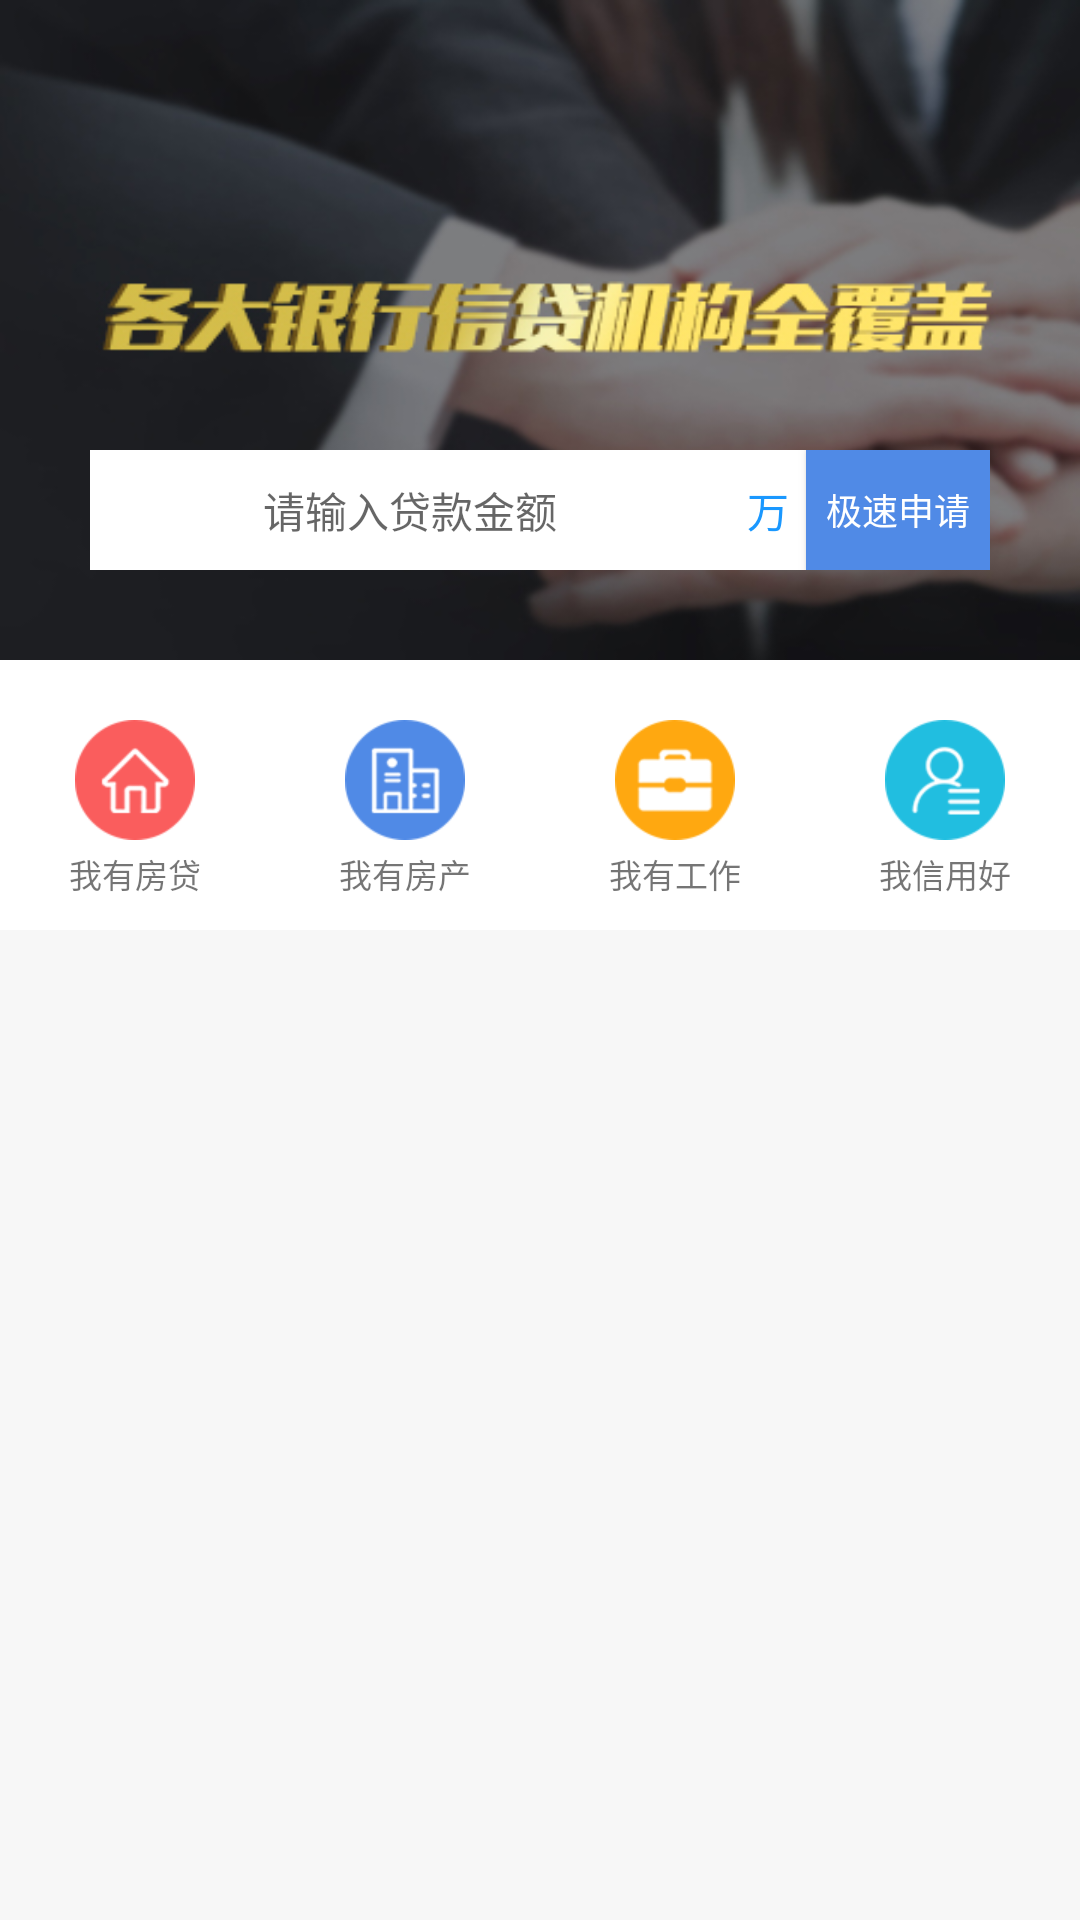

Android layout source for this screen:
<!-- AndroidManifest.xml: application theme AppTheme -->
<!-- res/layout/fragment_loan.xml -->
<?xml version="1.0" encoding="utf-8"?>
<LinearLayout xmlns:android="http://schemas.android.com/apk/res/android"
    android:layout_width="match_parent"
    android:layout_height="match_parent"
    android:background="@color/color_background"
    android:orientation="vertical">

    <RelativeLayout
        android:layout_width="match_parent"
        android:layout_height="220dp"
        android:background="@drawable/background_sidebars">

        <LinearLayout
            android:layout_width="fill_parent"
            android:layout_height="40dp"
            android:layout_marginLeft="30dp"
            android:layout_marginRight="30dp"
            android:layout_marginTop="150dp"
            android:background="@color/white">

            <EditText
                android:id="@+id/et_loan_num"
                android:layout_width="0dp"
                android:layout_height="fill_parent"
                android:layout_weight="7"
                android:background="@color/transparent"
                android:gravity="center"
                android:hint="请输入贷款金额"
                android:inputType="number"
                android:textSize="14sp" />

            <TextView
                android:layout_width="25dp"
                android:layout_height="match_parent"
                android:gravity="center_horizontal|center_vertical"
                android:text="万"
                android:textColor="@color/view_line"
                android:textSize="14sp" />

            <Button
                android:id="@+id/btn_loan_apply"
                android:layout_width="0dp"
                android:layout_height="fill_parent"
                android:layout_weight="2"
                android:background="@color/color_508ae6"
                android:text="极速申请"
                android:textColor="@color/white"
                android:textSize="12sp" />
        </LinearLayout>

    </RelativeLayout>


    <LinearLayout
        android:layout_width="match_parent"
        android:layout_height="90dp"
        android:background="@color/white"
        android:orientation="horizontal">

        <RelativeLayout
            android:id="@+id/rl_house_loan"
            android:layout_width="0dp"
            android:layout_height="80dp"
            android:layout_weight="1"
            android:gravity="center_horizontal">

            <TextView
                android:layout_width="fill_parent"
                android:layout_height="wrap_content"
                android:layout_below="@+id/iv_klzqone"
                android:layout_marginTop="3dp"
                android:gravity="center_horizontal"
                android:text="我有房贷"
                android:textSize="11sp" />

            <ImageView
                android:id="@+id/iv_klzqone"
                android:layout_width="wrap_content"
                android:layout_height="wrap_content"
                android:layout_centerHorizontal="true"
                android:layout_centerVertical="true"
                android:background="@drawable/woyoufangdaithsi" />

        </RelativeLayout>


        <RelativeLayout
            android:id="@+id/rl_house"
            android:layout_width="0dp"
            android:layout_height="80dp"
            android:layout_weight="1"
            android:gravity="center_horizontal">

            <TextView
                android:layout_width="fill_parent"
                android:layout_height="wrap_content"
                android:layout_below="@+id/iv_klzqtwo"
                android:layout_centerHorizontal="true"
                android:layout_marginTop="3dp"
                android:gravity="center_horizontal"
                android:text="我有房产"
                android:textSize="11sp" />

            <ImageView
                android:id="@+id/iv_klzqtwo"
                android:layout_width="wrap_content"
                android:layout_height="wrap_content"
                android:layout_centerHorizontal="true"
                android:layout_centerVertical="true"
                android:background="@drawable/woyoufangchanthis" />

        </RelativeLayout>

        <RelativeLayout
            android:id="@+id/rl_job"
            android:layout_width="0dp"
            android:layout_height="80dp"
            android:layout_weight="1"
            android:gravity="center_horizontal">

            <TextView
                android:layout_width="fill_parent"
                android:layout_height="wrap_content"
                android:layout_below="@+id/iv_klzqthree"
                android:layout_marginTop="3dp"
                android:gravity="center_horizontal"
                android:text="我有工作"
                android:textSize="11sp" />

            <ImageView
                android:id="@+id/iv_klzqthree"
                android:layout_width="wrap_content"
                android:layout_height="wrap_content"
                android:layout_centerHorizontal="true"
                android:layout_centerVertical="true"
                android:background="@drawable/woyougongzuothis" />
        </RelativeLayout>

        <RelativeLayout
            android:id="@+id/rl_credit"
            android:layout_width="0dp"
            android:layout_height="80dp"
            android:layout_weight="1"
            android:gravity="center_horizontal">
            <TextView
                android:layout_width="fill_parent"
                android:layout_height="wrap_content"
                android:layout_below="@+id/imv_mineworkfor"
                android:layout_centerVertical="true"
                android:layout_marginTop="3dp"
                android:gravity="center_horizontal"
                android:text="我信用好"
                android:textSize="11sp" />
            <ImageView
                android:id="@+id/imv_mineworkfor"
                android:layout_width="wrap_content"
                android:layout_height="wrap_content"
                android:layout_centerHorizontal="true"
                android:layout_centerVertical="true"
                android:background="@drawable/woxinyongghaothis" />
        </RelativeLayout>


    </LinearLayout>

    
        
        
        
        
        
        

        
            
            
            
            
            
            
            

        
            
            
            
            
            
            
            

        
            
            
            
            
            
            
            
            
    

    <android.support.v7.widget.RecyclerView
        android:id="@+id/rv_list"
        android:layout_width="match_parent"
        android:layout_height="match_parent"
        android:background="@color/color_background"/>
</LinearLayout>
<!-- resources referenced by this layout -->
<resources>
  <color name="color_508ae6">#508ae6</color>
  <color name="color_8e8e8e">#8e8e8e</color>
  <color name="color_background">#F7F7F7</color>
  <color name="transparent">#00000000</color>
  <color name="view_line">#1A98FF</color>
  <color name="white">#fff</color>
  <!-- drawable background_sidebars: jpg bitmap (drawable-mdpi, 49144 bytes) -->
  <!-- drawable woxinyongghaothis: png bitmap (drawable-xhdpi, 3736 bytes) -->
  <!-- drawable woyoufangchanthis: png bitmap (drawable-xhdpi, 3506 bytes) -->
  <!-- drawable woyoufangdaithsi: png bitmap (drawable-xhdpi, 3391 bytes) -->
  <!-- drawable woyougongzuothis: png bitmap (drawable-xhdpi, 2987 bytes) -->
  <style name="AppTheme" parent="Theme.AppCompat.Light.DarkActionBar">
          
          <item name="windowActionBar">false</item>
          <item name="windowNoTitle">true</item>
          <item name="colorPrimary">@color/colorPrimary</item>
          <item name="colorPrimaryDark">@color/colorPrimaryDark</item>
          <item name="colorAccent">@color/colorAccent</item>
  
      </style>
  <color name="colorPrimary">#1A98FF</color>
  <color name="colorPrimaryDark">#0689cd</color>
  <color name="colorAccent">#ffff8800</color>
</resources>
